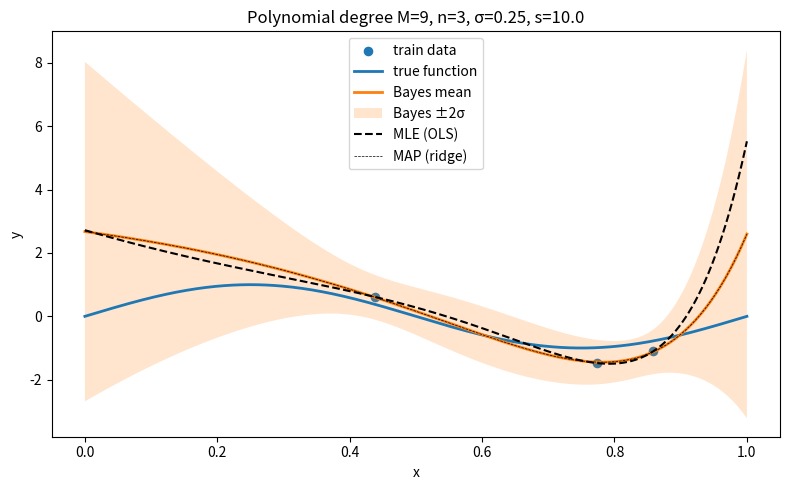

Reproduce this figure in Python.
import numpy as np
import matplotlib.pyplot as plt

rng = np.random.default_rng(42)

n = 3               # small dataset to expose overfitting
sigma = 0.25           # noise std
M = 9                  # polynomial degree (try 3 vs 9)

# ---- Data generation ----
def true_function(x):  # ground truth curve
    return np.sin(2*np.pi*x)

x = np.sort(rng.uniform(0, 1, size=n))
y = true_function(x) + rng.normal(0, sigma, size=n)

# ---- Design matrix ----
def design_matrix(x, M):
    x = np.asarray(x)
    Phi = np.vstack([x**m for m in range(M+1)]).T
    return Phi

Phi = design_matrix(x, M)

# ---- MLE (OLS) ----
XtX = Phi.T @ Phi
Xty = Phi.T @ y
w_mle = np.linalg.solve(XtX, Xty)

# ---- MAP (ridge) ----
s = 10.0              # prior std of weights; smaller => stronger shrinkage
lam = sigma**2 / (s**2)
w_map = np.linalg.solve(XtX + lam*np.eye(M+1), Xty)

# ---- Full Bayes posterior ----
Sigma = np.linalg.inv((Phi.T @ Phi) / sigma**2 + np.eye(M+1) / s**2)
mu = Sigma @ (Phi.T @ y) / sigma**2

# ---- Predictions on a dense grid ----
xx = np.linspace(0, 1, 400)
Phi_x = design_matrix(xx, M)

y_mle = Phi_x @ w_mle
y_map = Phi_x @ w_map
y_bayes_mean = Phi_x @ mu
# predictive variance for Bayes (includes noise)
pred_var = sigma**2 + np.sum(Phi_x @ Sigma * Phi_x, axis=1)
pred_std = np.sqrt(pred_var)

# ---- Metrics on a test set ----
xte = np.sort(rng.uniform(0, 1, size=500))
yte = true_function(xte) + rng.normal(0, sigma, size=500)
Phi_te = design_matrix(xte, M)
def rmse(y_true, y_hat): return np.sqrt(np.mean((y_true - y_hat)**2))
rmse_mle = rmse(yte, Phi_te @ w_mle)
rmse_map = rmse(yte, Phi_te @ w_map)
rmse_bayes = rmse(yte, Phi_te @ mu)

# Negative log predictive density for Bayes
from numpy import log, pi
mu_te = Phi_te @ mu
var_te = sigma**2 + np.sum(Phi_te @ Sigma * Phi_te, axis=1)
nlpd_bayes = 0.5*np.mean(np.log(2*np.pi*var_te) + (yte - mu_te)**2 / var_te)

print(f"RMSE  MLE  : {rmse_mle:.3f}")
print(f"RMSE  MAP  : {rmse_map:.3f}")
print(f"RMSE  Bayes: {rmse_bayes:.3f}")
print(f"NLPD Bayes : {nlpd_bayes:.3f}")

# ---- Plot ----
plt.figure(figsize=(8,5))
plt.scatter(x, y, s=35, label="train data")
plt.plot(xx, true_function(xx), lw=2, label="true function")
plt.plot(xx, y_bayes_mean, lw=2, label="Bayes mean")
plt.fill_between(xx, y_bayes_mean - 2*pred_std, y_bayes_mean + 2*pred_std,
                 alpha=0.2, label="Bayes ±2σ")
plt.plot(xx, y_mle,'k--',lw=1.5, label="MLE (OLS)")
plt.plot(xx, y_map, 'r', lw=0.5, color='k', ls='--', label="MAP (ridge)")

plt.legend()
plt.title(f"Polynomial degree M={M}, n={n}, σ={sigma}, s={s}")
plt.xlabel("x"); plt.ylabel("y")
plt.tight_layout(); plt.show()
